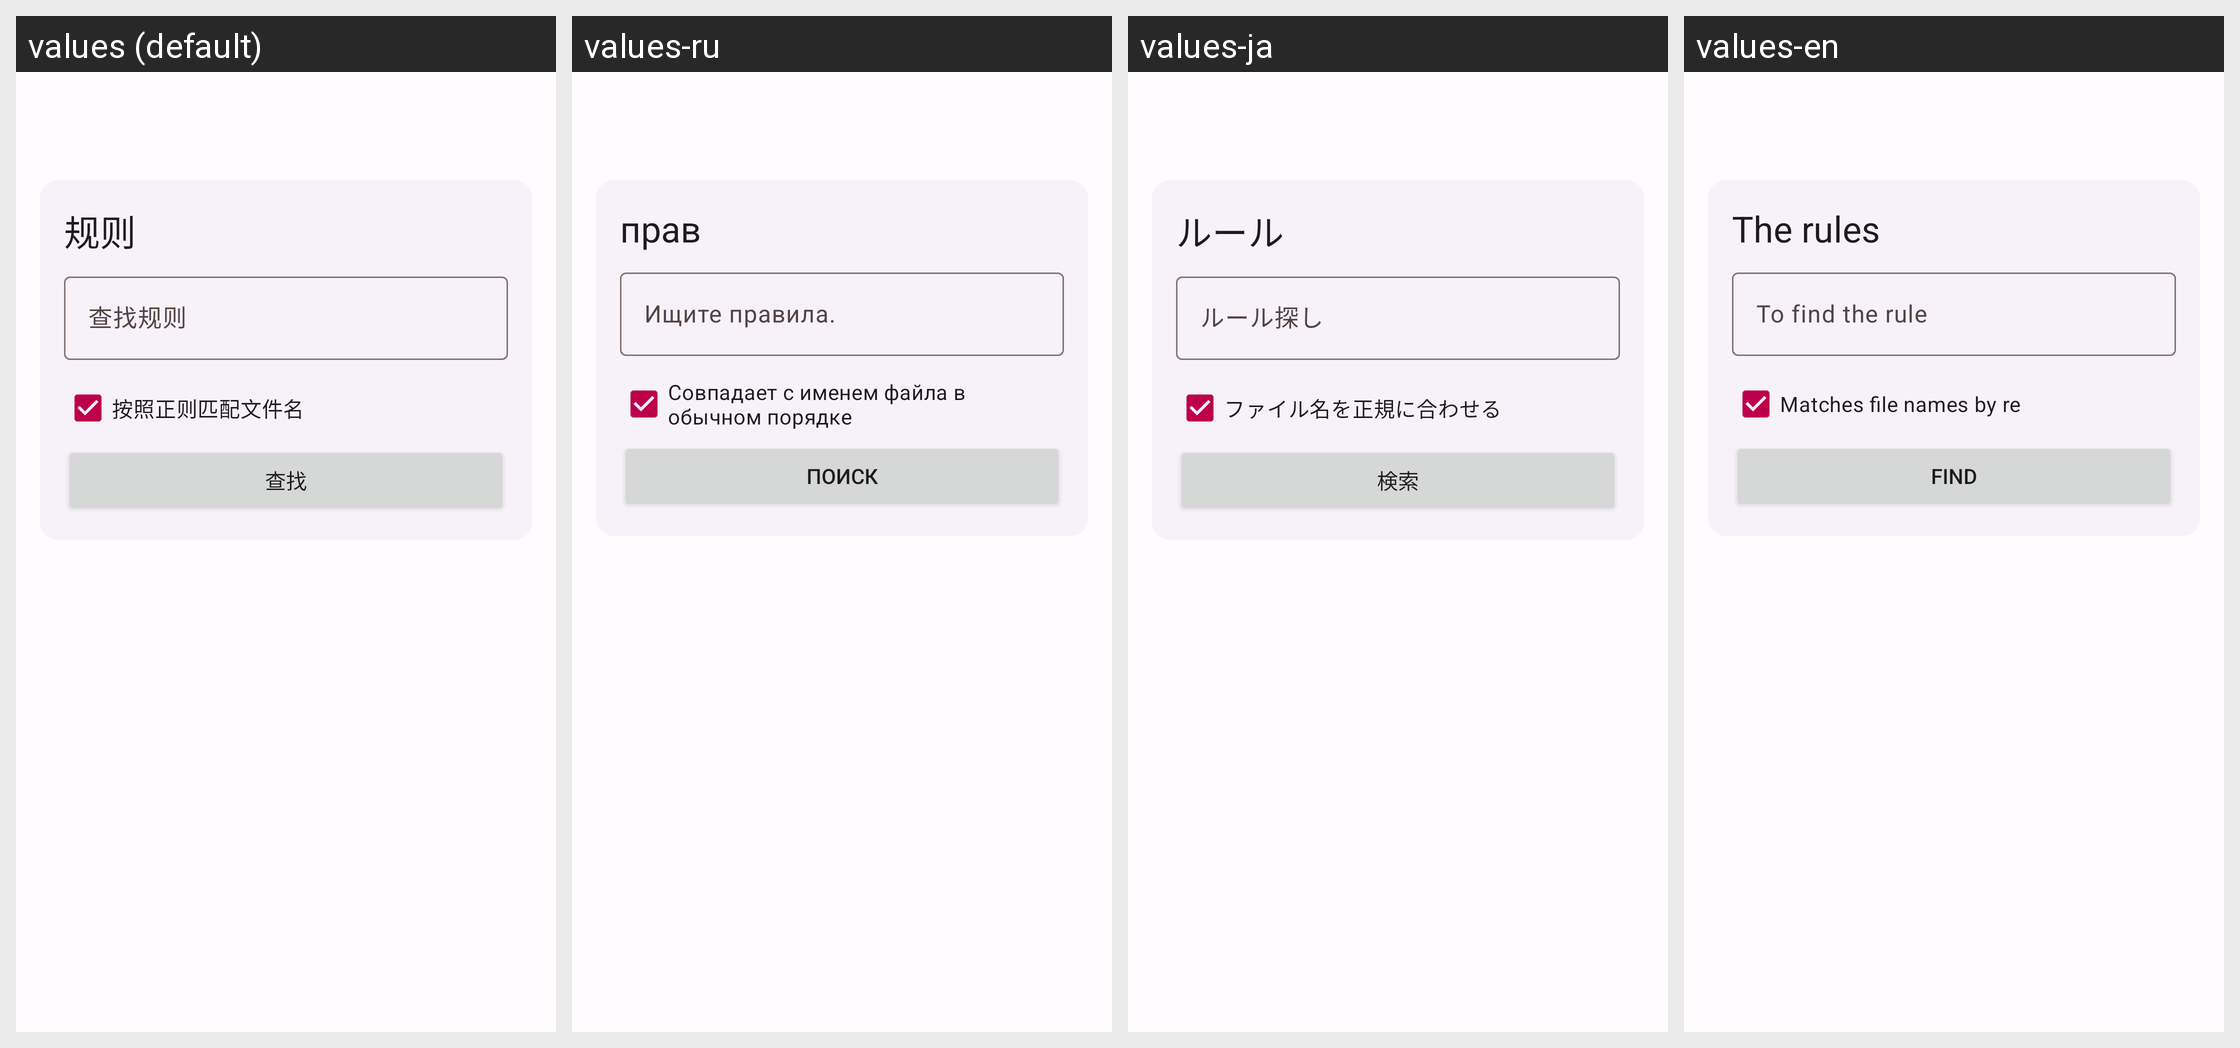

The same Android screen rendered under several of its app's locales, left to right. List the strings drawn on it with the default value and each locale's translation.
Android screen res/layout/activity_global_operations.xml rendered under 4 locales, left to right: values (default), values-ru, values-ja, values-en. Device: Nexus 5 (rendered at 1080×1920; each locale shown at half size, 540×960, under a caption strip naming it); theme Theme.rust.Concept.
Other locales in the repository, not shown: values-zh-rTW.
Strings drawn on this screen, with the default value and each locale's value (text and hints the layout hard-codes, and strings that could not be matched under every locale, appear in the picture but are not listed):

rule
  values: 规则
  values-ru: прав
  values-ja: ルール
  values-en: The rules

search_rule
  values: 查找规则
  values-ru: Ищите правила.
  values-ja: ルール探し
  values-en: To find the rule

matches_file_names_by_re
  values: 按照正则匹配文件名
  values-ru: Совпадает с именем файла в обычном порядке
  values-ja: ファイル名を正規に合わせる
  values-en: Matches file names by re

find
  values: 查找
  values-ru: поиск
  values-ja: 検索
  values-en: find
